Image classification data set "test-categorical" (igonzalezespi/TFG on GitHub). Class labels (4): altogrado, ascus, bajogrado, benign.

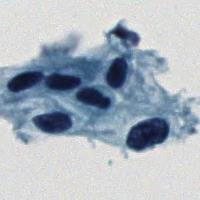
Label: altogrado

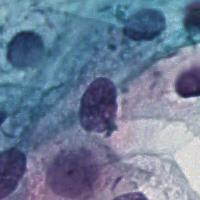
Label: ascus

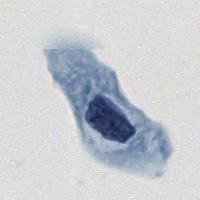
Label: bajogrado

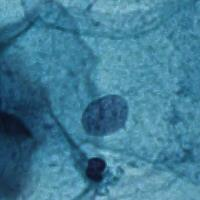
Label: benign

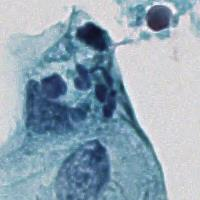
Label: ascus

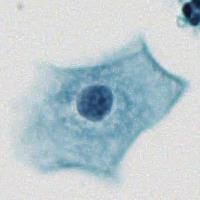
Label: benign
